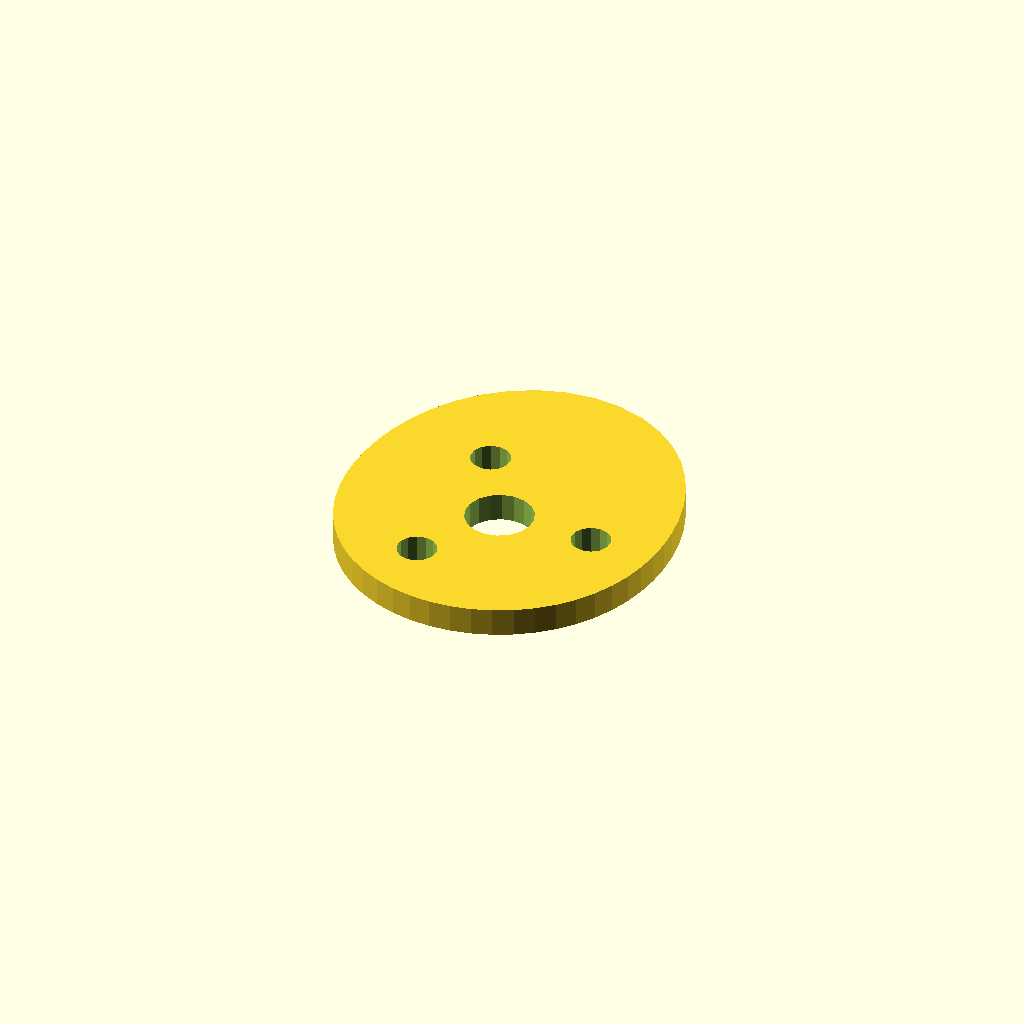
Cell 1 — every parameter at its default value.
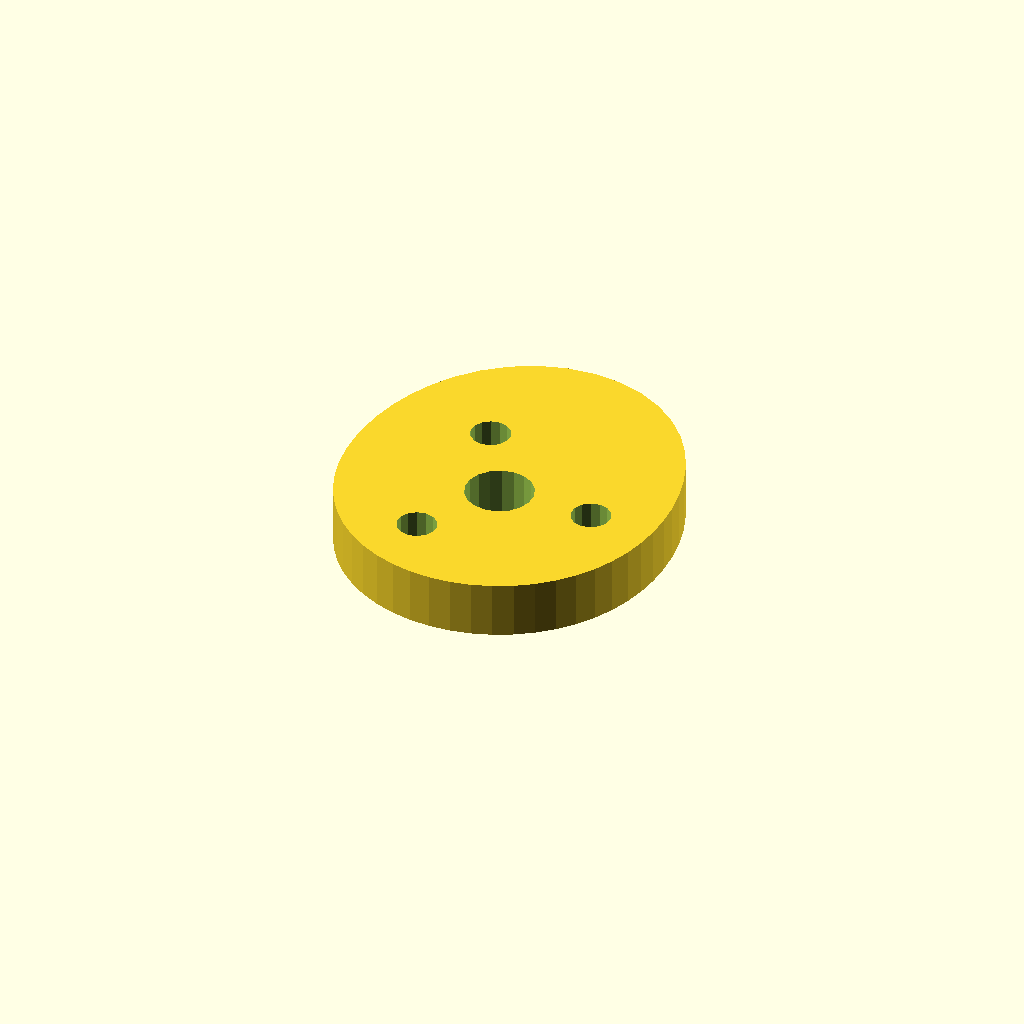
Cell 2: the same model with plate_t = 10.
All cells are drawn from one camera (rotation 55°, 0°, 25°, orthographic, colour scheme Cornfield), so only the parameter changes between them.
Source of the model, optional_data/data/sketch4/camplates/part_0195.scad:
$fn = 32;

// ----------------------------------------------------------------------
// Cam plate: single_lobe cam, base R28
// ----------------------------------------------------------------------

// --- parameters (mm) ---
base_r = 28;              // base circle radius
lobe_h = 10;              // cam lobe rise
bore_r = 6;               // shaft bore radius
plate_t = 5;              // plate thickness, Z (extrusion height)
ring_r = 17;              // lightening ring radius
bolt_r = 3.5;             // lightening hole radius

profile = [[57.398, 28], [57.545, 31.788], [57.335, 35.653], [56.752, 39.589], [55.762, 43.582], [54.308, 47.594], [52.325, 51.552], [49.753, 55.343], [46.562, 58.811], [42.764, 61.779], [38.436, 64.064], [33.71, 65.506], [28.773, 66], [23.835, 65.506], [19.109, 64.064], [14.781, 61.779], [10.984, 58.811], [7.792, 55.343], [5.22, 51.552], [3.237, 47.594], [1.784, 43.582], [0.794, 39.589], [0.211, 35.653], [0, 31.788], [0.148, 28], [0.658, 24.299], [1.545, 20.704], [2.82, 17.25], [4.49, 13.98], [6.547, 10.946], [8.97, 8.198], [11.727, 5.785], [14.773, 3.751], [18.058, 2.131], [21.526, 0.954], [25.118, 0.24], [28.773, 0], [32.427, 0.24], [36.02, 0.954], [39.488, 2.131], [42.773, 3.751], [45.819, 5.785], [48.575, 8.198], [50.998, 10.946], [53.055, 13.98], [54.725, 17.25], [56.001, 20.704], [56.887, 24.299]];  // primary outline, 48 points, counter clockwise
void_1 = [[34.662, 29.145], [33.916, 31.09], [32.549, 32.663], [30.726, 33.673], [28.668, 33.999], [26.622, 33.601], [24.836, 32.528], [23.525, 30.909], [22.847, 28.939], [22.883, 26.855], [23.63, 24.91], [24.997, 23.337], [26.819, 22.327], [28.877, 22.001], [30.923, 22.399], [32.709, 23.472], [34.02, 25.091], [34.699, 27.061]];  // shaft bore, 18 points
void_2 = [[49.208, 28.668], [48.578, 30.092], [47.393, 31.103], [45.886, 31.498], [44.357, 31.201], [43.108, 30.27], [42.387, 28.889], [42.337, 27.332], [42.967, 25.908], [44.153, 24.897], [45.659, 24.502], [47.188, 24.799], [48.437, 25.73], [49.158, 27.111]];  // lightening hole 1, 14 points
void_3 = [[23.708, 43.39], [23.078, 44.815], [21.893, 45.825], [20.386, 46.221], [18.857, 45.923], [17.608, 44.992], [16.887, 43.611], [16.837, 42.055], [17.467, 40.63], [18.653, 39.62], [20.159, 39.224], [21.688, 39.521], [22.937, 40.453], [23.658, 41.833]];  // lightening hole 2, 14 points
void_4 = [[23.708, 13.945], [23.078, 15.37], [21.893, 16.38], [20.386, 16.776], [18.857, 16.479], [17.608, 15.547], [16.887, 14.167], [16.837, 12.61], [17.467, 11.185], [18.653, 10.175], [20.159, 9.779], [21.688, 10.077], [22.937, 11.008], [23.658, 12.389]];  // lightening hole 3, 14 points

// --- the one profile operation ---
difference() {
  linear_extrude(height = plate_t) polygon(points = profile);
  translate([0, 0, -1])
    linear_extrude(height = plate_t + 2) polygon(points = void_1);
  translate([0, 0, -1])
    linear_extrude(height = plate_t + 2) polygon(points = void_2);
  translate([0, 0, -1])
    linear_extrude(height = plate_t + 2) polygon(points = void_3);
  translate([0, 0, -1])
    linear_extrude(height = plate_t + 2) polygon(points = void_4);
}
Customizer parameters (derived from the source; name, type, default, range or options):
base_r: number, default 28
lobe_h: number, default 10
bore_r: number, default 6
plate_t: number, default 5
ring_r: number, default 17
bolt_r: number, default 3.5
